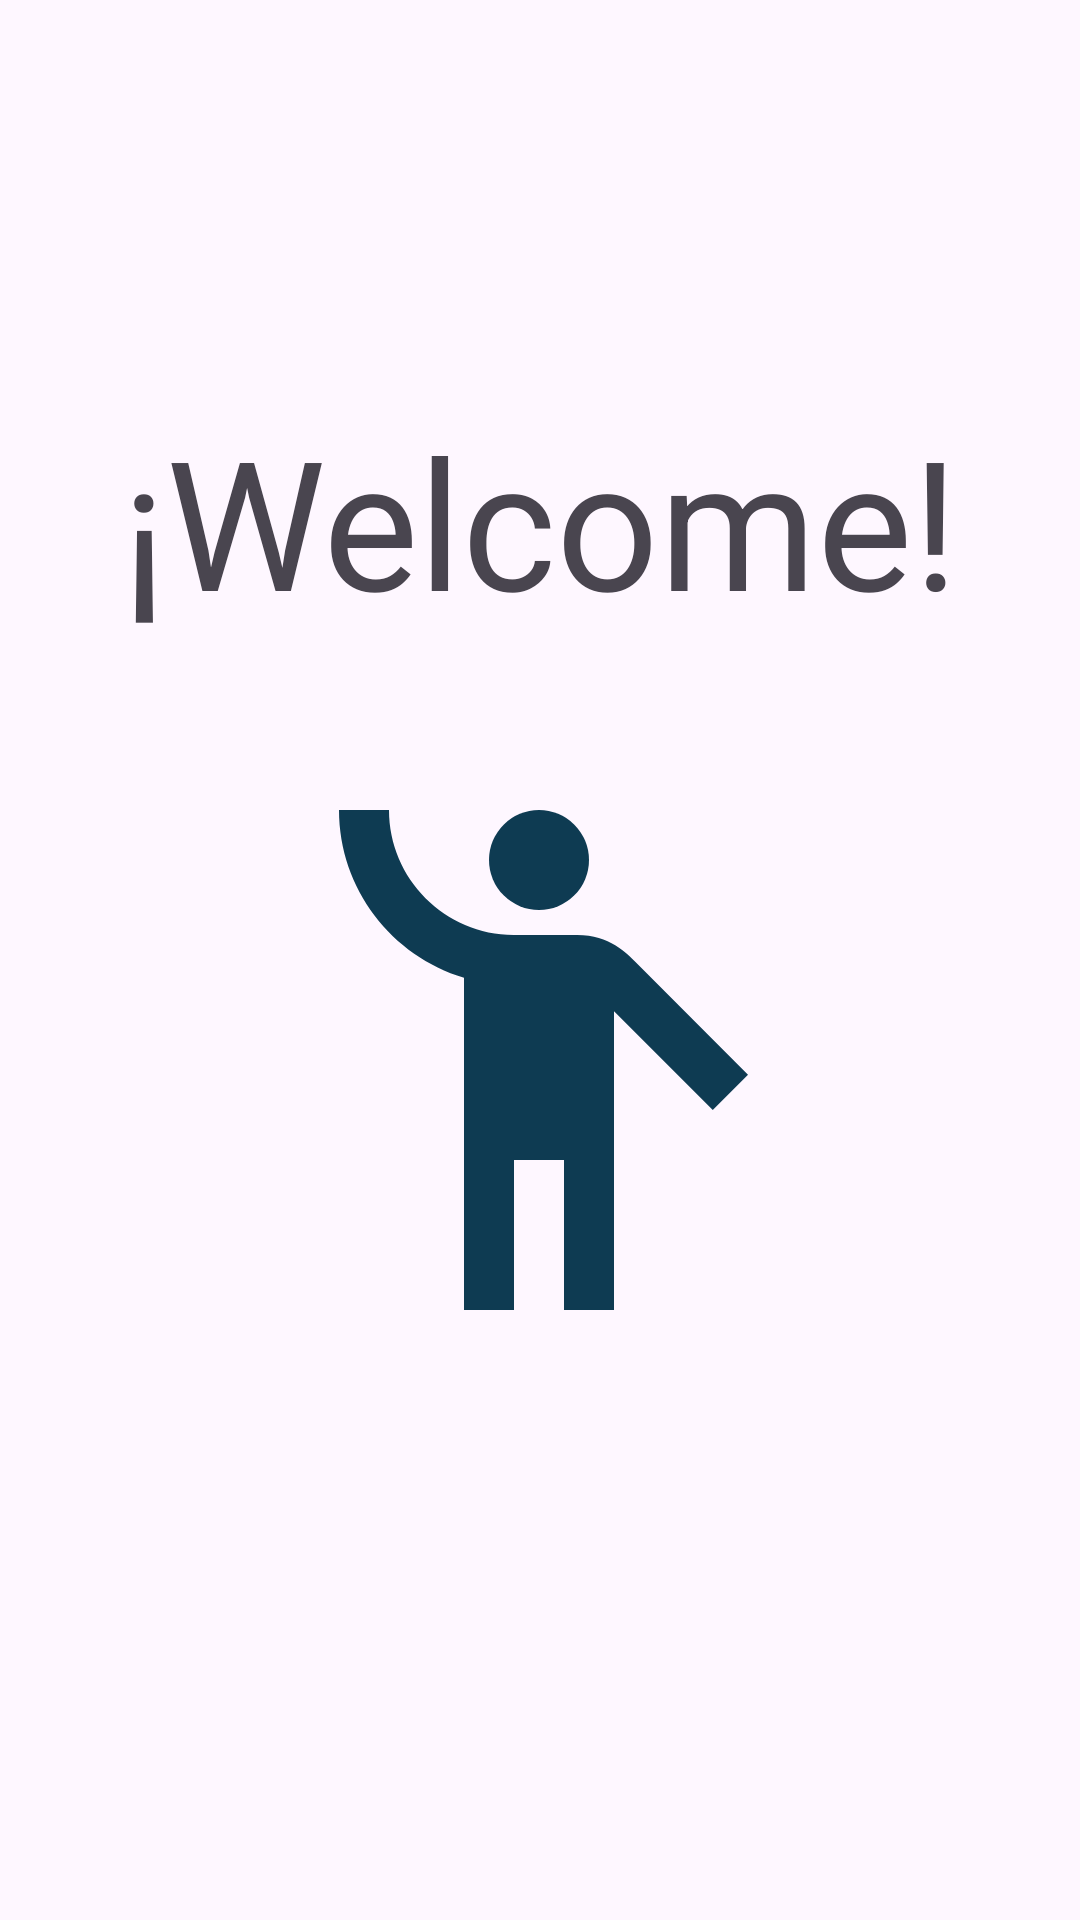

The Android layout XML behind this screen, and the referenced resources:
<!-- AndroidManifest.xml: application theme Theme.ObserverProyect -->
<!-- res/layout/fragment_principal.xml -->
<?xml version="1.0" encoding="utf-8"?>
<androidx.constraintlayout.widget.ConstraintLayout xmlns:android="http://schemas.android.com/apk/res/android"
    xmlns:tools="http://schemas.android.com/tools"
    android:layout_width="match_parent"
    android:layout_height="match_parent"
    xmlns:app="http://schemas.android.com/apk/res-auto"
    tools:context=".view.PrincipalFragment">

    <TextView
        android:id="@+id/tv_title"
        android:layout_width="match_parent"
        android:layout_height="wrap_content"
        android:text="Number: "
        android:gravity="center"
        android:textAlignment="center"
        android:layout_marginTop="30dp"
        android:layout_marginBottom="40dp"
        android:padding="20dp"
        app:layout_constraintTop_toTopOf="parent"
        app:layout_constraintBottom_toTopOf="@+id/btn_start_timer"
        app:layout_constraintStart_toStartOf="parent"
        app:layout_constraintEnd_toEndOf="parent"
        android:visibility="gone"
        />

    <Button
        android:id="@+id/btn_start_timer"
        android:layout_width="match_parent"
        android:layout_height="wrap_content"
        android:text="Iniciar Timer"
        app:layout_constraintTop_toBottomOf="@+id/tv_title"
        app:layout_constraintStart_toStartOf="parent"
        app:layout_constraintEnd_toEndOf="parent"
        app:layout_constraintBottom_toTopOf="@+id/btn_stop_timer"
        android:visibility="gone"
        />

    <Button
        android:id="@+id/btn_stop_timer"
        android:layout_width="match_parent"
        android:layout_height="wrap_content"
        android:text="Paro Timer"
        app:layout_constraintTop_toBottomOf="@+id/btn_start_timer"
        app:layout_constraintStart_toStartOf="parent"
        app:layout_constraintEnd_toEndOf="parent"
        app:layout_constraintBottom_toBottomOf="parent"
        android:visibility="gone"
        />

    <TextView
        android:id="@+id/textView"
        android:layout_width="wrap_content"
        android:layout_height="wrap_content"
        android:text="¡Welcome!"
        android:textSize="60dp"
        app:layout_constraintBottom_toBottomOf="parent"
        app:layout_constraintEnd_toEndOf="parent"
        app:layout_constraintStart_toStartOf="parent"
        app:layout_constraintTop_toTopOf="parent"
        app:layout_constraintVertical_bias="0.238" />

    <ImageView
        android:layout_width="200dp"
        android:layout_height="200dp"
        android:layout_marginTop="40dp"
        android:src="@drawable/ic_people"
        app:layout_constraintEnd_toEndOf="parent"
        app:layout_constraintHorizontal_bias="0.497"
        app:layout_constraintStart_toStartOf="parent"
        app:layout_constraintTop_toBottomOf="@+id/textView" />


</androidx.constraintlayout.widget.ConstraintLayout>
<!-- resources referenced by this layout -->
<resources>
  <!-- drawable ic_people (drawable) -->
  <vector android:height="24dp" android:tint="#0E3B52"
      android:viewportHeight="24" android:viewportWidth="24"
      android:width="24dp" xmlns:android="http://schemas.android.com/apk/res/android">
      <path android:fillColor="@android:color/white" android:pathData="M12,4m-2,0a2,2 0,1 1,4 0a2,2 0,1 1,-4 0"/>
      <path android:fillColor="@android:color/white" android:pathData="M15.89,8.11C15.5,7.72 14.83,7 13.53,7c-0.21,0 -1.42,0 -2.54,0C8.24,6.99 6,4.75 6,2H4c0,3.16 2.11,5.84 5,6.71V22h2v-6h2v6h2V10.05L18.95,14l1.41,-1.41L15.89,8.11z"/>
  </vector>
  <style name="Theme.ObserverProyect" parent="Base.Theme.ObserverProyect" />
  <style name="Base.Theme.ObserverProyect" parent="Theme.Material3.DayNight.NoActionBar">
          
          
      </style>
</resources>
